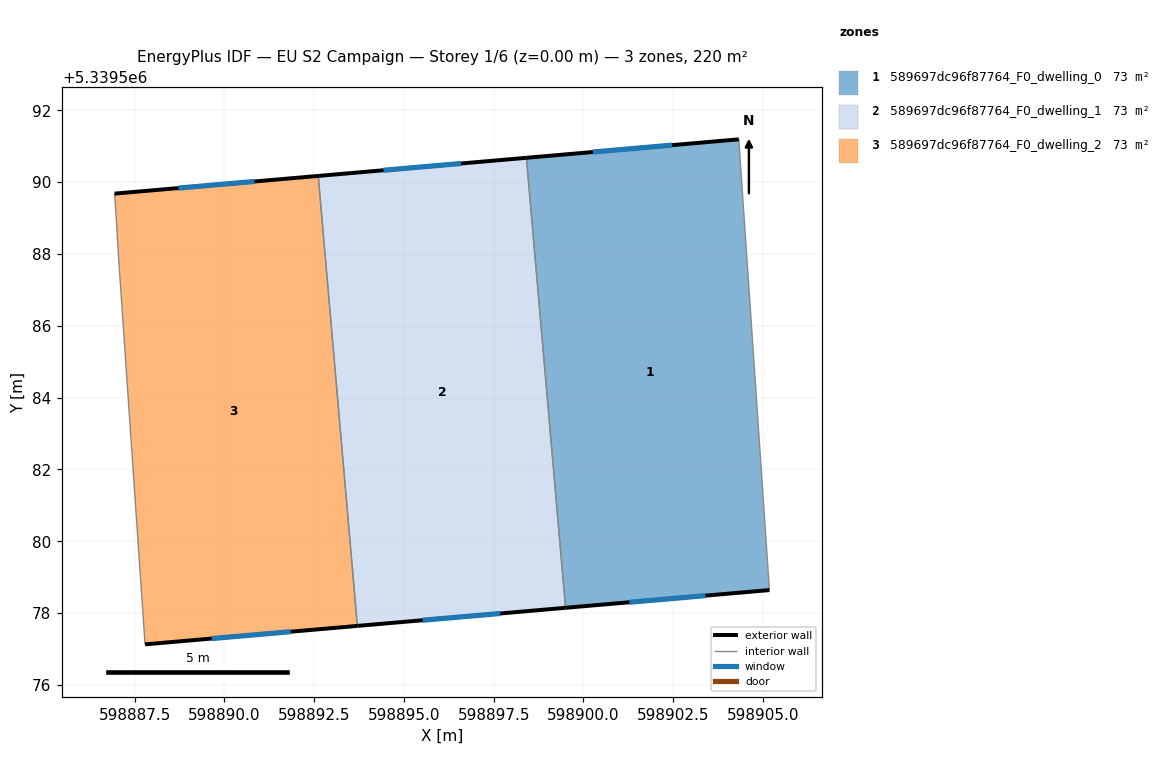
=== STOREY PLAN SPEC (per zone: floor XY polygon, exterior-wall plan segments, windows/doors) ===
zone 1: 589697dc96f87764_F0_dwelling_0  (73.2 m²)
  floor: (598904.33, 5339591.19) (598905.18, 5339578.64) (598899.50, 5339578.14) (598898.41, 5339590.68)
  exterior wall: (598904.33, 5339591.19) – (598898.41, 5339590.68)  [5.9 m]
    window: (598902.47, 5339591.03) – (598900.27, 5339590.84)  [2.5 m²]
  exterior wall: (598899.50, 5339578.14) – (598905.18, 5339578.64)  [5.7 m]
    window: (598901.28, 5339578.30) – (598903.40, 5339578.48)  [2.4 m²]
  interior walls: 2
zone 2: 589697dc96f87764_F0_dwelling_1  (73.2 m²)
  floor: (598898.41, 5339590.68) (598899.50, 5339578.14) (598893.70, 5339577.64) (598892.61, 5339590.17)
  exterior wall: (598898.41, 5339590.68) – (598892.61, 5339590.17)  [5.8 m]
    window: (598896.59, 5339590.52) – (598894.43, 5339590.33)  [2.4 m²]
  exterior wall: (598893.70, 5339577.64) – (598899.50, 5339578.14)  [5.8 m]
    window: (598895.52, 5339577.80) – (598897.68, 5339577.99)  [2.4 m²]
  interior walls: 2
zone 3: 589697dc96f87764_F0_dwelling_2  (73.2 m²)
  floor: (598892.61, 5339590.17) (598893.70, 5339577.64) (598887.79, 5339577.13) (598887.05, 5339587.91) (598886.98, 5339589.09) (598886.94, 5339589.68)
  exterior wall: (598892.61, 5339590.17) – (598886.94, 5339589.68)  [5.7 m]
    window: (598890.83, 5339590.02) – (598888.72, 5339589.84)  [2.4 m²]
  exterior wall: (598887.79, 5339577.13) – (598893.70, 5339577.64)  [5.9 m]
    window: (598889.64, 5339577.29) – (598891.85, 5339577.48)  [2.5 m²]
  interior walls: 4

=== DERIVED (storey summary) ===
Building: EU S2 Campaign
Storey: 1 of 6  (floor level z = 0.00 m)
Storey gross floor area: 219.6 m²
Zones on this storey: 3
  - 589697dc96f87764_F0_dwelling_0: floor 73.2 m²; exterior wall 11.6 m (34.9 m²); 2 window(s) 4.9 m²; WWR 13.9%
  - 589697dc96f87764_F0_dwelling_1: floor 73.2 m²; exterior wall 11.6 m (34.9 m²); 2 window(s) 4.9 m²; WWR 13.9%
  - 589697dc96f87764_F0_dwelling_2: floor 73.2 m²; exterior wall 11.6 m (34.9 m²); 2 window(s) 4.9 m²; WWR 13.9%
Zone adjacency (shared interzone walls):
  - 589697dc96f87764_F0_dwelling_0 ↔ 589697dc96f87764_F0_dwelling_1
  - 589697dc96f87764_F0_dwelling_1 ↔ 589697dc96f87764_F0_dwelling_2